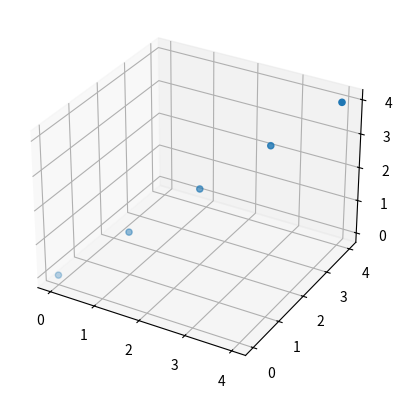

Python code for this plot:
import matplotlib.pylab as plt
from mpl_toolkits.mplot3d import Axes3D

fig = plt.figure()
ax = fig.add_subplot(111,projection='3d')



ax.scatter(range(5),range(5),range(5))

plt.show()
